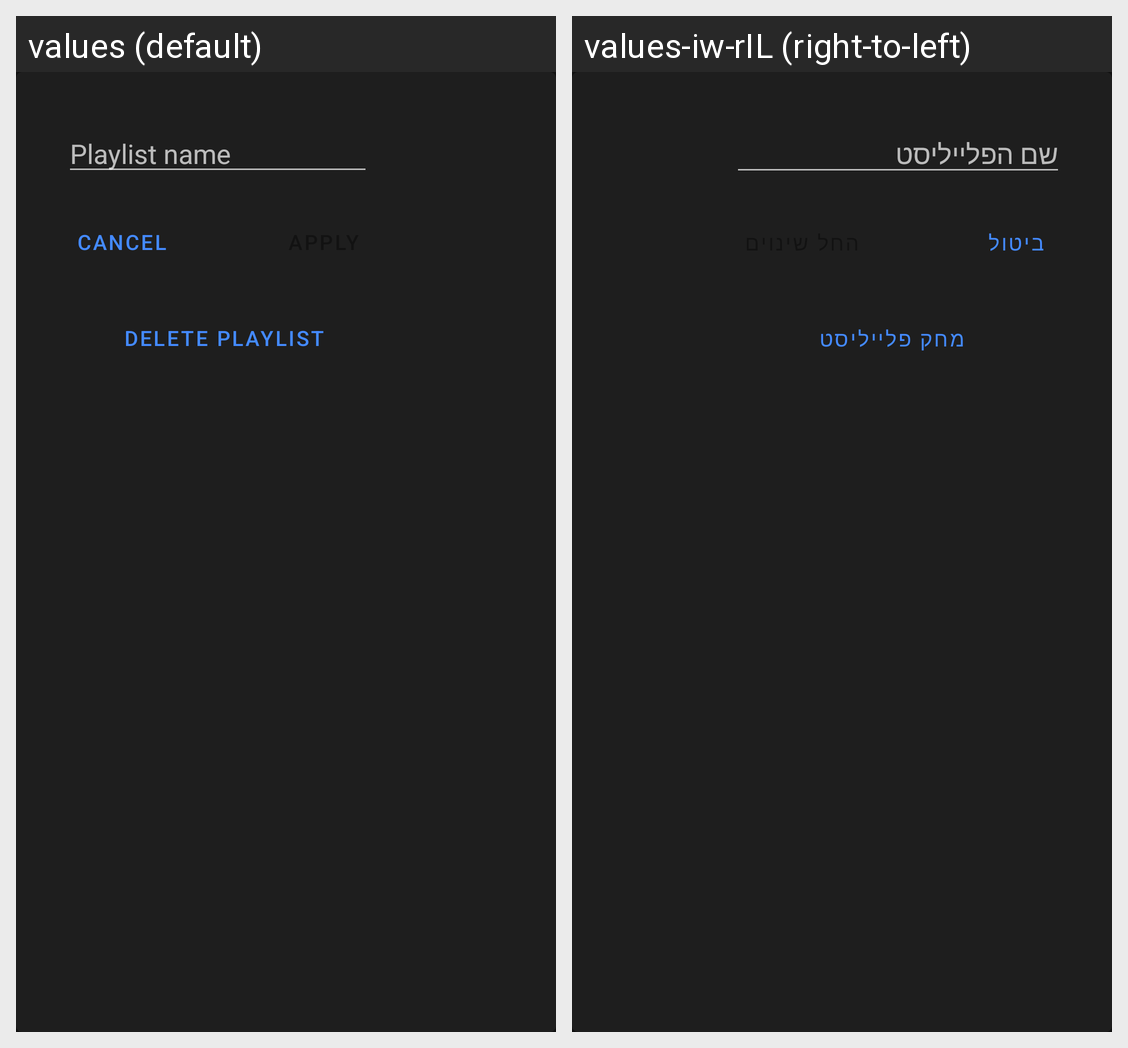

For this localized Android screen grid, give each drawn string resource with its value in every locale shown.
Android screen res/layout/dialog_edit_playlist.xml rendered under 2 locales, left to right: values (default), values-iw-rIL (right-to-left). Device: Nexus 5 (rendered at 1080×1920; each locale shown at half size, 540×960, under a caption strip naming it); theme AppTheme.
Strings drawn on this screen, with the default value and each locale's value (text and hints the layout hard-codes, and strings that could not be matched under every locale, appear in the picture but are not listed):

dialog_playlist_name
  values: Playlist name
  values-iw-rIL: שם הפלייליסט

dialog_cancel
  values: Cancel
  values-iw-rIL: ביטול

dialog_delete_playlist
  values: Delete Playlist
  values-iw-rIL: מחק פלייליסט
